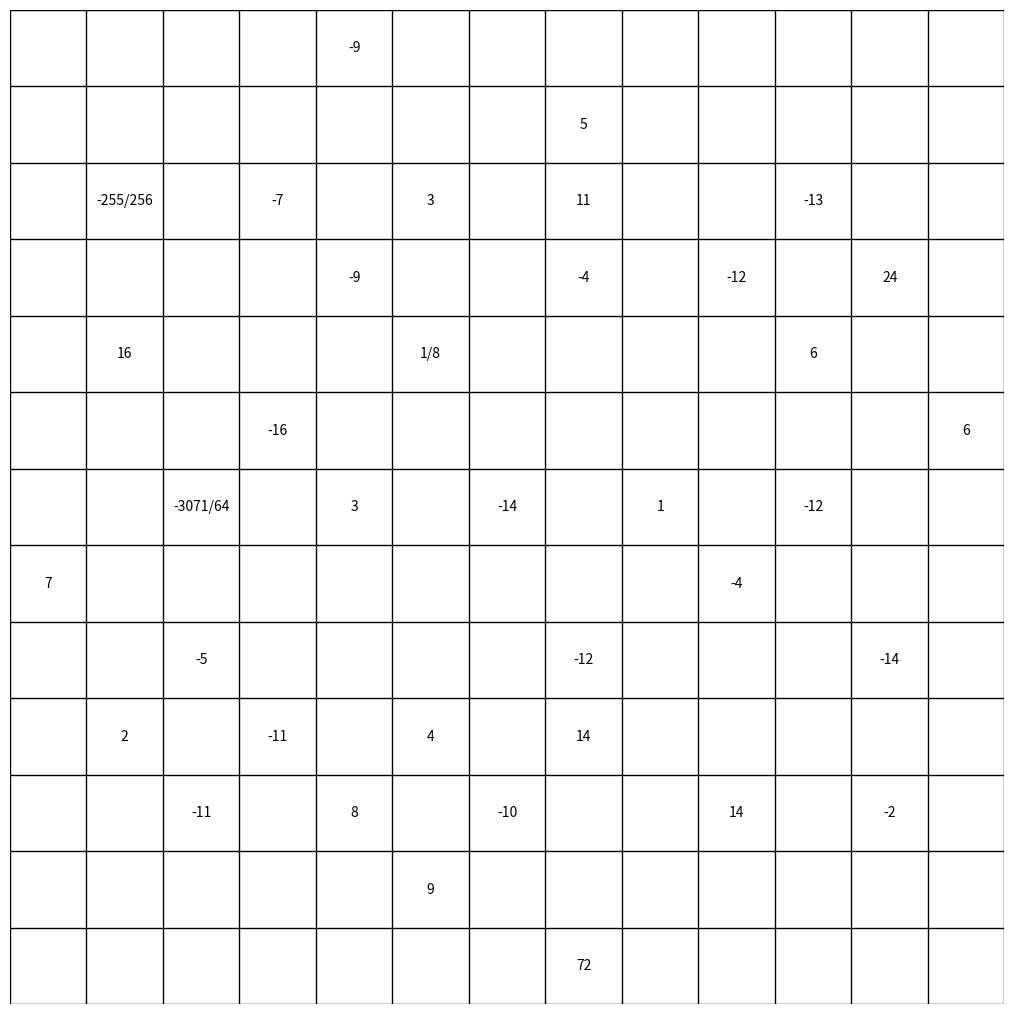

The script that saved this image:
import math
from fractions import Fraction
import matplotlib.pyplot as plt


def as_frac(x) -> Fraction:
    if isinstance(x, Fraction):
        return x
    if isinstance(x, int):
        return Fraction(x, 1)
    if isinstance(x, float):
        return Fraction(x).limit_denominator()
    raise TypeError(f"Unsupported type for rational conversion: {type(x)}")


def as_int(x) -> int:
    if isinstance(x, int):
        return x
    if isinstance(x, Fraction) and x.denominator == 1:
        return int(x.numerator)
    if isinstance(x, float) and x.is_integer():
        return int(x)
    raise TypeError("b must be an integer.")


def _cuberoot_real(x: float) -> float:
    return math.copysign(abs(x) ** (1 / 3), x)


def pow_rational_safe(base, exp: int, max_abs_exp: int = 60):
    exp = as_int(exp)
    baseF = as_frac(base)

    if baseF == 0 and exp < 0:
        raise ZeroDivisionError("0 cannot be raised to a negative power")

    if abs(exp) <= max_abs_exp:
        if exp >= 0:
            return baseF ** exp
        return Fraction(1, 1) / (baseF ** (-exp))

    return float(baseF) ** exp


def _normalize(v):
    if isinstance(v, Fraction) and v.denominator == 1:
        return int(v.numerator)
    return v


def _val_to_str(v) -> str:
    if v is None:
        return "ERR"
    if isinstance(v, Fraction):
        if v.denominator == 1:
            return str(v.numerator)
        return f"{v.numerator}/{v.denominator}"
    if isinstance(v, float):
        if not math.isfinite(v):
            return str(v)
        return f"{v:.6g}"
    return str(v)


def build_cells(a, b, c):
    aF = as_frac(a)
    cF = as_frac(c)
    bI = as_int(b)

    a_float = float(aF)
    c_float = float(cF)

    ab = pow_rational_safe(aF, bI)
    cb = pow_rational_safe(cF, bI)
    twob = pow_rational_safe(Fraction(2, 1), bI)

    return {
        (0, 4):  (r"$6c-4b$", lambda: 6*cF - 4*bI),
        (1, 7):  (r"$8-b$", lambda: 8 - bI),
        (2, 1):  (r"$\frac{a^b-4}{6c+1}$", lambda: (ab - 4) / (6*cF + 1)),
        (2, 3):  (r"$\frac{b+c}{c-1}$", lambda: (bI + cF) / (cF - 1)),
        (2, 5):  (r"$b^2-\frac{b}{c}$", lambda: Fraction(bI*bI, 1) - Fraction(bI, 1) / cF),
        (2, 7):  (r"$\frac{\sqrt{30+a}}{c}$", lambda: math.sqrt(30 + a_float) / c_float),
        (2,10):  (r"$\frac{a+b}{c-3a}$", lambda: (aF + bI) / (cF - 3*aF)),
        (3, 4):  (r"$\frac{b-3a}{a-c}$", lambda: (bI - 3*aF) / (aF - cF)),
        (3, 7):  (r"$8a-2b$", lambda: 8*aF - 2*bI),
        (3, 9):  (r"$\frac{b}{a-c}$", lambda: Fraction(bI, 1) / (aF - cF)),
        (3,11):  (r"$\frac{b+9}{\sqrt{c-a}}$", lambda: (bI + 9) / math.sqrt(float(cF - aF))),
        (4, 1):  (r"$\frac{18}{ac+1}$", lambda: Fraction(18, 1) / (aF*cF + 1)),
        (4, 5):  (r"$c^b$", lambda: cb),
        (4,10):  (r"$\frac{3+b^2}{\sqrt{3+2c}}$", lambda: (3 + bI*bI) / math.sqrt(3 + 2*c_float)),
        (5, 3):  (r"$\frac{b}{a^2-c^2}$", lambda: Fraction(bI, 1) / (aF*aF - cF*cF)),
        (5,12):  (r"$\frac{\sqrt{a+2}}{a}$", lambda: math.sqrt(float(aF + 2)) / float(aF)),
        (6, 2):  (r"$a^b-\frac{12}{a}$", lambda: (ab - Fraction(12, 1) / aF) if isinstance(ab, Fraction) else (ab - 12 / a_float)),
        (6, 4):  (r"$2c+\frac{c}{a}$", lambda: 2*cF + cF / aF),
        (6, 6):  (r"$4a-5b$", lambda: 4*aF - 5*bI),
        (6, 8):  (r"$c+2a$", lambda: cF + 2*aF),
        (6,10):  (r"$\frac{b}{9a-5c}$", lambda: Fraction(bI, 1) / (9*aF - 5*cF)),
        (7, 0):  (r"$\frac{b^3+2c}{b+2c}$", lambda: (bI**3 + 2*cF) / (bI + 2*cF)),
        (7, 9):  (r"$\frac{b}{a-1}$", lambda: Fraction(bI, 1) / (aF - 1)),
        (8, 2):  (r"$\frac{c-b}{2a}$", lambda: (cF - bI) / (2*aF)),
        (8, 7):  (r"$\frac{b}{a-c}$", lambda: Fraction(bI, 1) / (aF - cF)),
        (8,11):  (r"$\frac{b+c}{a-c}$", lambda: (bI + cF) / (aF - cF)),
        (9, 1):  (r"$\log_c(a)$", lambda: math.log(a_float) / math.log(c_float)),
        (9, 3):  (r"$\frac{c^2-b}{a}$", lambda: (cF*cF - bI) / aF),
        (9, 5):  (r"$(b-1)^2$", lambda: (bI - 1)**2),
        (9, 7):  (r"$\frac{\sqrt[3]{43-ac}}{a}$", lambda: _cuberoot_real(43 - float(aF*cF)) / a_float),
        (10,2):  (r"$\frac{b-a}{a-c}$", lambda: (bI - aF) / (aF - cF)),
        (10,4):  (r"$11-b$", lambda: 11 - bI),
        (10,6):  (r"$\frac{b-2a}{a-c}$", lambda: (bI - 2*aF) / (aF - cF)),
        (10,9):  (r"$\frac{c+3}{a}$", lambda: (cF + 3) / aF),
        (10,11): (r"$8c-\frac{b}{c}$", lambda: 8*cF - Fraction(bI, 1) / cF),
        (11,5):  (r"$b^2$", lambda: bI*bI),
        (12,7):  (r"$\frac{2^b+1}{ac}$", lambda: (twob + 1) / (aF*cF) if isinstance(twob, Fraction) else (twob + 1) / float(aF*cF)),
    }


def safe_eval(fn):
    try:
        return _normalize(fn())
    except Exception:
        return None


def cell_values(a, b, c):
    return {
        pos: safe_eval(fn)
        for pos, (_, fn) in build_cells(a, b, c).items()
    }


a_candidates = [Fraction(2, 1), Fraction(1, 4)]
a_candidates


a = Fraction(1, 4)
c = Fraction(1, 2)


def all_integer_values(a, b, c):
    values = cell_values(a, b, c).values()
    return all(isinstance(v, int) for v in values)


[(b, all_integer_values(a, b, c)) for b in range(-3, 4)]


def generate_solved_variables_13x13(a, b, c, outfile='solved_variables.png', show_expr=True, dpi=250):
    cells = build_cells(a, b, c)

    n = 13
    fig = plt.figure(figsize=(10, 10), dpi=dpi)
    ax = fig.add_subplot(111)
    ax.set_xlim(0, n)
    ax.set_ylim(0, n)
    ax.invert_yaxis()
    ax.set_aspect('equal')
    ax.axis('off')

    for i in range(n + 1):
        ax.plot([i, i], [0, n], linewidth=1, color='black')
        ax.plot([0, n], [i, i], linewidth=1, color='black')

    for (r, col), (tex_expr, fn) in cells.items():
        value = safe_eval(fn)
        value_str = _val_to_str(value)

        x = col + 0.5
        y = r + 0.5

        if show_expr:
            ax.text(x, y - 0.14, tex_expr, ha='center', va='center', fontsize=10)
            ax.text(x, y + 0.18, value_str, ha='center', va='center', fontsize=9)
        else:
            ax.text(x, y, value_str, ha='center', va='center', fontsize=10)

    plt.tight_layout(pad=0.2)
    plt.savefig(outfile, bbox_inches='tight')
    plt.close(fig)
    return outfile


out = generate_solved_variables_13x13(a=Fraction(1, 4), b=3, c=Fraction(1, 2), outfile='solved_variables.png', show_expr=False)
out
